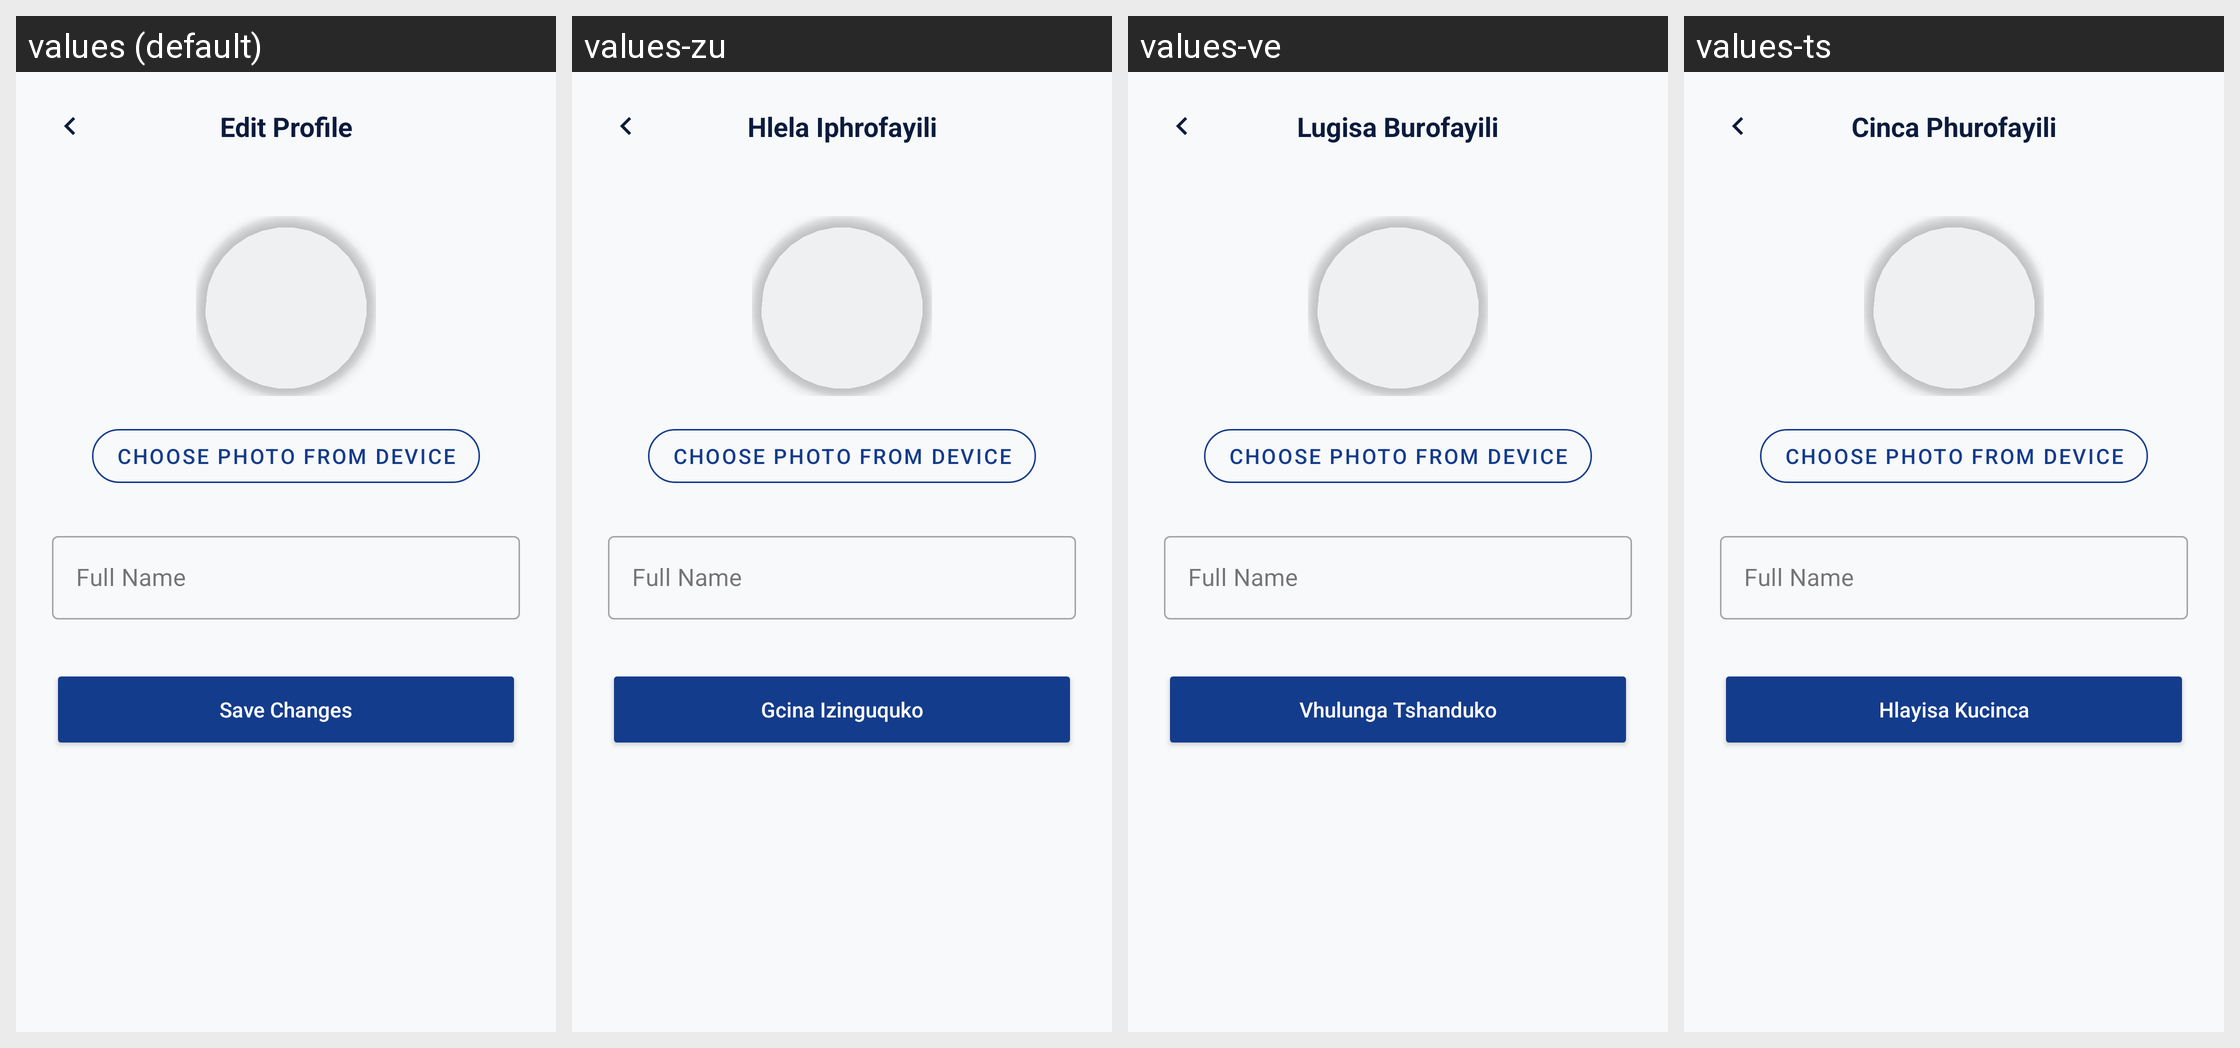

The same Android screen rendered under several of its app's locales, left to right. List the strings drawn on it with the default value and each locale's translation.
Android screen res/layout/activity_edit_profile.xml rendered under 4 locales, left to right: values (default), values-zu, values-ve, values-ts. Device: Nexus 5 (rendered at 1080×1920; each locale shown at half size, 540×960, under a caption strip naming it); theme Theme.MyCampusComp.
Other locales in the repository, not shown: values-af, values-nr, values-nso, values-ss, values-st, values-tn, values-xh.
Strings drawn on this screen, with the default value and each locale's value (text and hints the layout hard-codes, and strings that could not be matched under every locale, appear in the picture but are not listed):

edit_profile
  values: Edit Profile
  values-zu: Hlela Iphrofayili
  values-ve: Lugisa Burofayili
  values-ts: Cinca Phurofayili

full_name
  values: Full Name
  values-zu: Full Name  [not translated; the default value is used]
  values-ve: Full Name  [not translated; the default value is used]
  values-ts: Full Name  [not translated; the default value is used]

save_changes
  values: Save Changes
  values-zu: Gcina Izinguquko
  values-ve: Vhulunga Tshanduko
  values-ts: Hlayisa Kucinca
